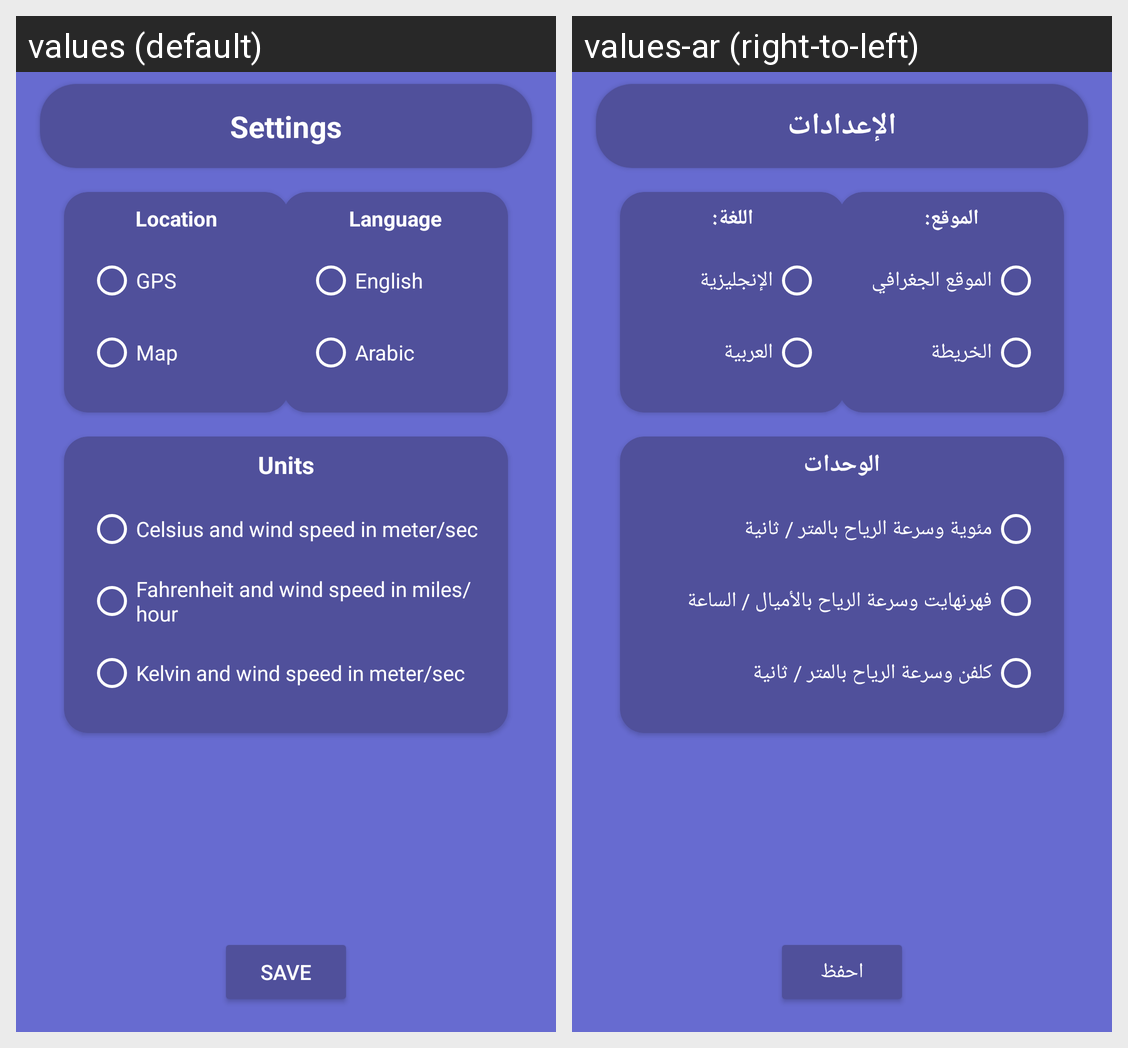

The same Android screen rendered under two of its app's locales, left to right. List the strings drawn on it with the default value and each locale's translation.
Android screen res/layout/settings_fragment.xml rendered under 2 locales, left to right: values (default), values-ar (right-to-left). Device: Nexus 5 (rendered at 1080×1920; each locale shown at half size, 540×960, under a caption strip naming it); theme Theme.Breezy.
Strings drawn on this screen, with the default value and each locale's value (text and hints the layout hard-codes, and strings that could not be matched under every locale, appear in the picture but are not listed):

title_settings
  values: Settings
  values-ar: الإعدادات

choose_language
  values: Language
  values-ar: اللغة:

english
  values: English
  values-ar: الإنجليزية

arabic
  values: Arabic
  values-ar: العربية

choose_location_method
  values: Location
  values-ar: الموقع:

gps
  values: GPS
  values-ar: الموقع الجغرافي

map
  values: Map
  values-ar: الخريطة

units
  values: Units
  values-ar: الوحدات

unit_celsius
  values: Celsius and wind speed in meter/sec
  values-ar: مئوية وسرعة الرياح بالمتر / ثانية

unit_fahrenhite
  values: Fahrenheit and wind speed in miles/hour
  values-ar: فهرنهايت وسرعة الرياح بالأميال / الساعة

unit_kelvin
  values: Kelvin and wind speed in meter/sec
  values-ar: كلفن وسرعة الرياح بالمتر / ثانية

btn_save
  values: Save
  values-ar: احفظ
